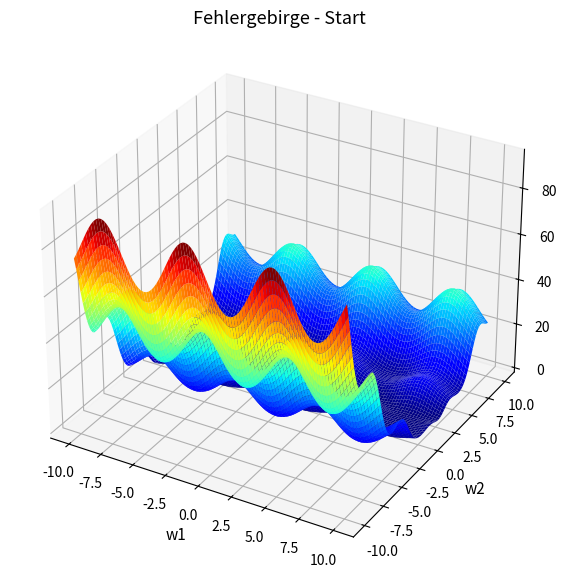
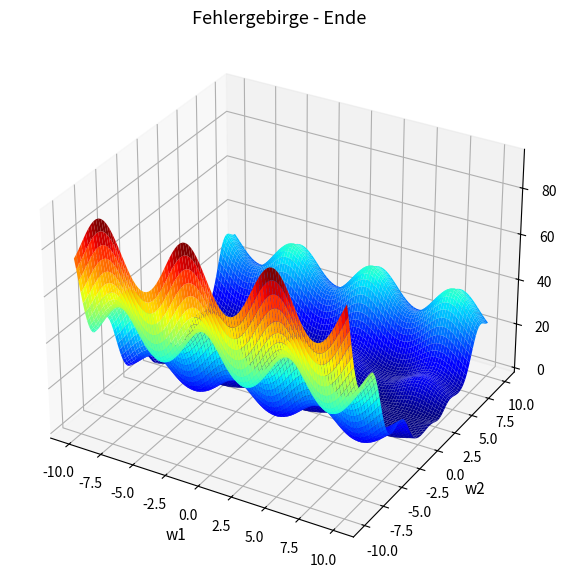

Reproduce these figures in Python, in order.
import matplotlib.pyplot as plt
import numpy as np


def loss_function(_w1, _w2, _x1, _x2, _y_tar):
    # Fehlerfunktion E aus Aufgabenzettel (Mittlere quadratische Abweichung/Fehler)
    return (1 / 2) * (np.sin(_w1 * _x1) + np.cos(_w2 * _x2) + _w2 - _y_tar) ** 2


def visualize(_current_w1, _current_w2, _x1, _x2, _y_tar, title):
    _x = np.linspace(-10, 10, 100)  # Der fuer diese Aufgabe interessante Definitionsbereich liegt zwischen -10 und 10
    y = np.linspace(-10, 10, 100)
    X, Y = np.meshgrid(_x, y)

    # X und Y auf Z der abbilden -> Fehlerfunktion wird visualiziert.
    Z = loss_function(X, Y, _x1, _x2, _y_tar)

    fig = plt.figure(figsize=(10, 7))
    ax = plt.axes(projection='3d')
    ax.plot_surface(X, Y, Z, rstride=1, cstride=1, cmap='jet', edgecolor='none')  # Fehlerfunktion im 3D Raum darstellen

    _current_loss = loss_function(float(_current_w1), float(_current_w2), _x1, _x2, _y_tar)

    if title == "Fehlergebirge - Start":
        print('Fehlerwert Start: ' + str(round(_current_loss, 1)) + '\r\n')

    ax.plot(_current_w1, _current_w2, _current_loss, marker="o",
            markersize=10, markeredgecolor="black", markerfacecolor="white")  #

    ax.set_title(title, fontsize=13)
    ax.set_xlabel('w1', fontsize=11)
    ax.set_ylabel('w2', fontsize=11)
    ax.set_zlabel('E', fontsize=11)

    plt.show()

    return _current_w1, _current_w2, _current_loss


if __name__ == '__main__':

    # # Datensatz 1
    # w1 = -6.5
    # w2 = -9.5
    # alpha = 0.05

    # Datensatz 2
    w1 = 0.0
    w2 = -0.5
    alpha = 0.05

    w1_start = w1
    w2_start = w2

    # konstant, definiert durch Datensample aus Aufgabe
    x1 = 1.0
    x2 = 1.5
    y_tar = 2.0

    visualize(_current_w1=w1, _current_w2=w2, _x1=x1, _x2=x2, _y_tar=y_tar, title="Fehlergebirge - Start")

    # Schrittweise Näherung des/eines Minimums
    for x in range(1000):
        w1 = w1 - alpha * (x1 * np.cos(x1 * w1) * (np.sin(x1 * w1) - y_tar + np.cos(w2 * x2) + w2))
        w2 = w2 - alpha * (np.cos(x2 * w2) + w2 - y_tar + np.sin(w1 * x1)) * (1 - x2 * np.sin(x2 * w2))

    print('w1 Start (Vorhersage): ' + str(w1_start) + '; w1 Ende: ' + str(round(w1, 1)))
    print('w2 Start (Vorhersage): ' + str(w2_start) + '; w2 Ende: ' + str(round(w2, 1)) + '\r\n')

    current_w1, current_w2, current_loss = visualize(_current_w1=w1, _current_w2=w2, _x1=x1, _x2=x2, _y_tar=y_tar,
                                                     title="Fehlergebirge - Ende")
    print('x: ' + str(round(current_w1, 1)) + ' y: ' + str(round(current_w2, 1)) + ' z: ' + str(round(current_loss, 1))
          + ' (Fehlerwert)')

# Um schrittweise das Minimum der Funktion zu ermitteln, sind die partiellen Ableitungen
# nach den lernbaren Gewichten notwendig (warum?).
# → Um das lokale Minimum zu ermitteln, müssen wir die Fehlerfunktion entlang der stärksten Steigung nach unten
# 'fahren'. Anhand der ersten Ableitung kann die Steigung ermittelt werden.

# Wie unterscheiden sich Fehlerwert, Gewichtswerte und Vorhersagen?
# → Der Fehlerwert wird kleiner (nähert sich gegen 0)
# → Die Gewichtswerte passen sich an das lokale Minimum an
# → Siehe Console

# → Auffällig ist, dass obwohl das gleiche Datensample genutzt wird, verschiedene lokale Minima gefunden werden
